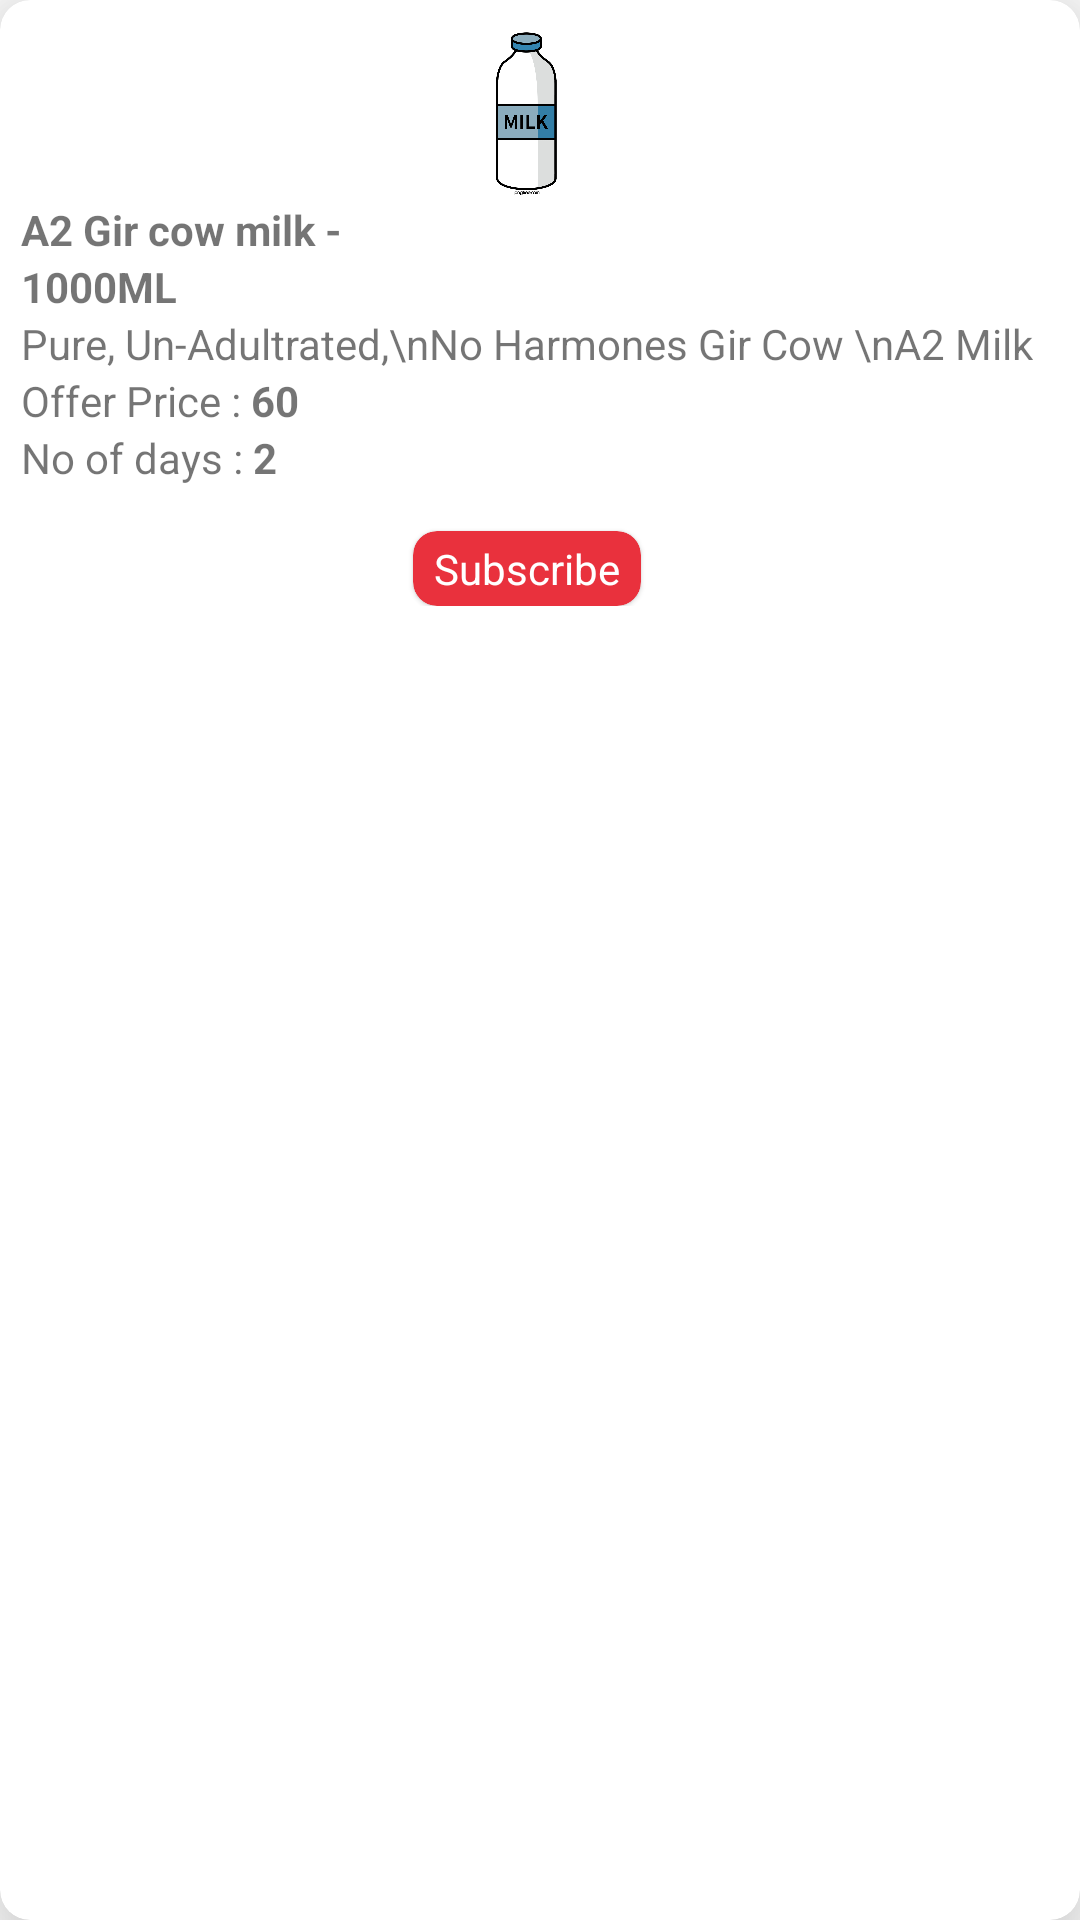

Layout XML and referenced resources for this Android screen:
<!-- AndroidManifest.xml: application theme Theme.FirebaseOtpVerification_Android -->
<!-- res/layout/milk1000.xml -->
<?xml version="1.0" encoding="utf-8"?>
<com.google.android.material.card.MaterialCardView
    xmlns:android="http://schemas.android.com/apk/res/android"
    android:layout_width="wrap_content"
    android:layout_height="wrap_content"
    xmlns:app="http://schemas.android.com/apk/res-auto"
    app:cardCornerRadius="10dp"
    app:cardElevation="20dp"
    android:layout_margin="7dp">

    <LinearLayout
        android:orientation="vertical"
        android:layout_width="wrap_content"
        android:layout_height="wrap_content"
        android:padding="7dp">

        <ImageView
            android:src="@drawable/milkbottle"
            android:layout_gravity="center_horizontal"
            android:layout_width="60dp"
            android:layout_height="60dp"/>

        <TextView
            android:text="A2 Gir cow milk -"
            android:textStyle="bold"
            android:layout_width="wrap_content"
            android:layout_height="wrap_content"/>
        <TextView
            android:text="1000ML"
            android:textStyle="bold"
            android:layout_gravity="center_horizontal"
            android:layout_width="match_parent"
            android:layout_height="wrap_content"/>

        <TextView
            android:text="Pure, Un-Adultrated,\nNo Harmones Gir Cow \nA2 Milk"
            android:layout_gravity="center_horizontal"
            android:layout_width="wrap_content"
            android:layout_height="wrap_content"/>

        <LinearLayout
            android:orientation="horizontal"
            android:layout_width="match_parent"
            android:layout_height="wrap_content">
            <TextView
                android:text="Offer Price : "
                android:layout_gravity="center_horizontal"
                android:layout_width="wrap_content"
                android:layout_height="wrap_content"/>
            <TextView
                android:text="60"
                android:textStyle="bold"
                android:layout_gravity="center_horizontal"
                android:layout_width="wrap_content"
                android:layout_height="wrap_content"/>
        </LinearLayout>

        <LinearLayout
            android:layout_width="match_parent"
            android:layout_height="wrap_content"
            android:orientation="horizontal">

            <TextView
                android:layout_width="wrap_content"
                android:layout_height="wrap_content"
                android:layout_gravity="center_horizontal"
                android:text="No of days : " />

            <TextView
                android:layout_width="wrap_content"
                android:layout_height="wrap_content"
                android:layout_gravity="center_horizontal"
                android:text="2"
                android:textStyle="bold" />
        </LinearLayout>

        <com.google.android.material.card.MaterialCardView
            android:layout_marginTop="15dp"
            android:layout_gravity="center_horizontal"
            android:layout_width="wrap_content"
            android:layout_height="wrap_content"
            android:background="@color/saffreon"
            app:cardBackgroundColor="@color/saffreon"
            app:cardCornerRadius="8dp">
            <TextView
                android:textColor="@color/white"
                android:padding="3dp"
                android:layout_marginStart="4dp"
                android:layout_marginEnd="4dp"
                android:text="Subscribe"
                android:layout_width="match_parent"
                android:layout_height="match_parent"/>
        </com.google.android.material.card.MaterialCardView>

    </LinearLayout>

</com.google.android.material.card.MaterialCardView>
<!-- resources referenced by this layout -->
<resources>
  <color name="saffreon">#e9313d</color>
  <color name="white">#FFFFFFFF</color>
  <!-- drawable milkbottle: png bitmap (drawable, 52805 bytes) -->
  <style name="Theme.FirebaseOtpVerification_Android" parent="Theme.MaterialComponents.DayNight.DarkActionBar">
          
          <item name="colorPrimary">@color/purple_500</item>
          <item name="colorPrimaryVariant">@color/purple_700</item>
          <item name="colorOnPrimary">@color/white</item>
          
          <item name="colorSecondary">@color/teal_200</item>
          <item name="colorSecondaryVariant">@color/teal_700</item>
          <item name="colorOnSecondary">@color/black</item>
          
          <item name="android:statusBarColor" tools:targetApi="l">?attr/colorPrimaryVariant</item>
          
      </style>
  <color name="purple_500">#FF6200EE</color>
  <color name="purple_700">#FF3700B3</color>
  <color name="teal_200">#FF03DAC5</color>
  <color name="teal_700">#FF018786</color>
  <color name="black">#FF000000</color>
</resources>
